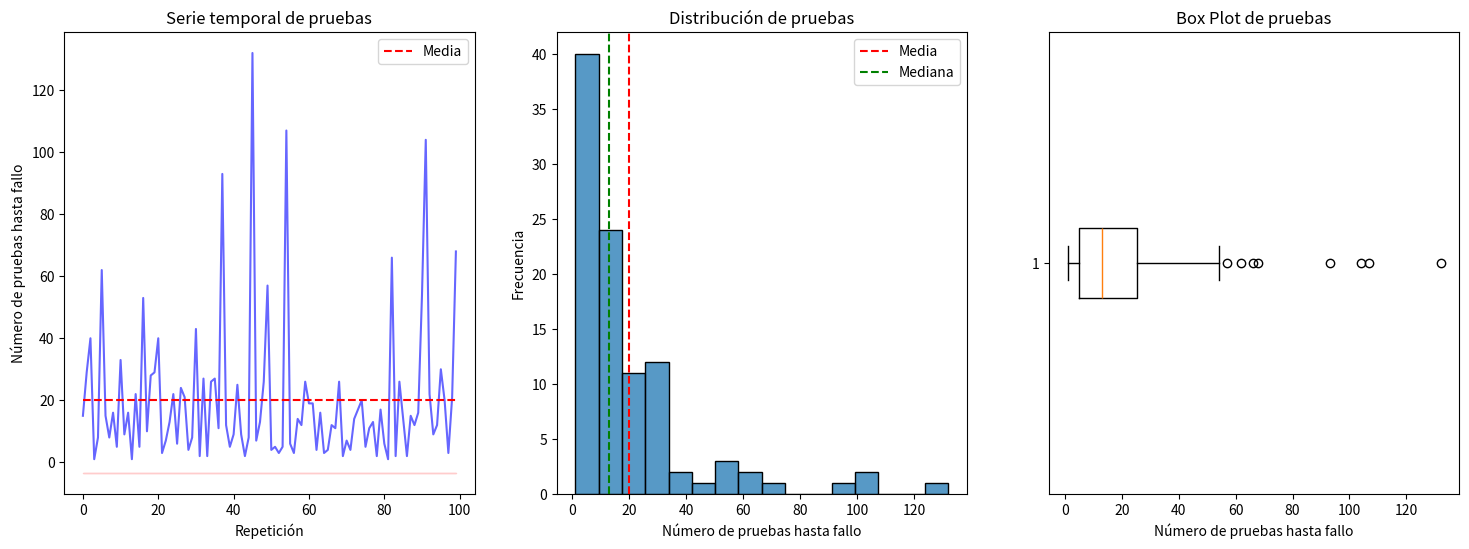

Recreate this plot in Python.
# Definimos probabilidad de éxito y número de intentos
p = 0.8
k = 3

# Calculamos la probabilidad de 3 chips hasta el primer defectuoso
p_3 = (1-p)**(k-1)*p

# Informe del resultado
print(f'La probabilidad de seleccionar {k} chips hasta el primer defectuoso es {p_3:.4f}')

# Importamos las librerías
import numpy as np
from scipy.stats import geom

# Definimos probabilidad de éxito y número de intentos
p = 0.8
k = 3

# Calculamos la probabilidad con la función de Scipy
p_sci_3 = geom.pmf(p = p, k= k)

# Informe del resultado
print(f'La probabilidad de seleccionar {k} hasta el primer defectuoso es {p_sci_3:.4f}')


# Importamos las librerías
import numpy as np
import scipy.stats as stats
import matplotlib.pyplot as plt
import seaborn as sns
import random

# Parámetros del modelo
p_failure = 0.05 # Éxito
k = 4
n_simulations = 100

# Generamos la distribución y las simulaciones
dist_geom = stats.geom(p_failure)
simulation = dist_geom.rvs(size = n_simulations, random_state = 14) # Fijamos la semilla

# Informe de medias y medianas
print(f'La media teórica es {1/p_failure}')
print(f'La media de la simulación es {np.mean(simulation)}')
print()
print(f'La mediana teórica es {-np.log(2)/np.log(1-p_failure):.2f}')
print(f'La mediana de la simulación es {np.median(simulation)}')
print()

# Creamos figura con subplots
fig, (ax1, ax2, ax3) = plt.subplots(1, 3, figsize = (18,6))

# Gráfico 1: Serie temporal de pruebas1
ax1.plot(range(n_simulations), simulation, 'b-', alpha = 0.6)
ax1.plot(range(n_simulations), np.ones(n_simulations) * np.mean(simulation),
         'r--', label = 'Media')
ax1.fill_between(range(n_simulations),
                 np.mean(simulation) - np.std(simulation),
                 np.mean(simulation) - np.std(simulation),
                 alpha = 0.2, color = 'red')
ax1.set_xlabel('Repetición')
ax1.set_ylabel('Número de pruebas hasta fallo')
ax1.set_title('Serie temporal de pruebas')
ax1.legend()

# Histograma
sns.histplot(data = simulation, ax = ax2, kde = False)
ax2.axvline(np.mean(simulation), color = 'r', linestyle = '--', label = 'Media')
ax2.axvline(np.median(simulation), color = 'g', linestyle = '--', label = 'Mediana')
ax2.set_xlabel('Número de pruebas hasta fallo')
ax2.set_ylabel('Frecuencia')
ax2.set_title('Distribución de pruebas')
ax2.legend()

# Box plot
ax3.boxplot(simulation, vert = False)
ax3.set_xlabel('Número de pruebas hasta fallo')
ax3.set_title('Box Plot de pruebas')

plt.show()